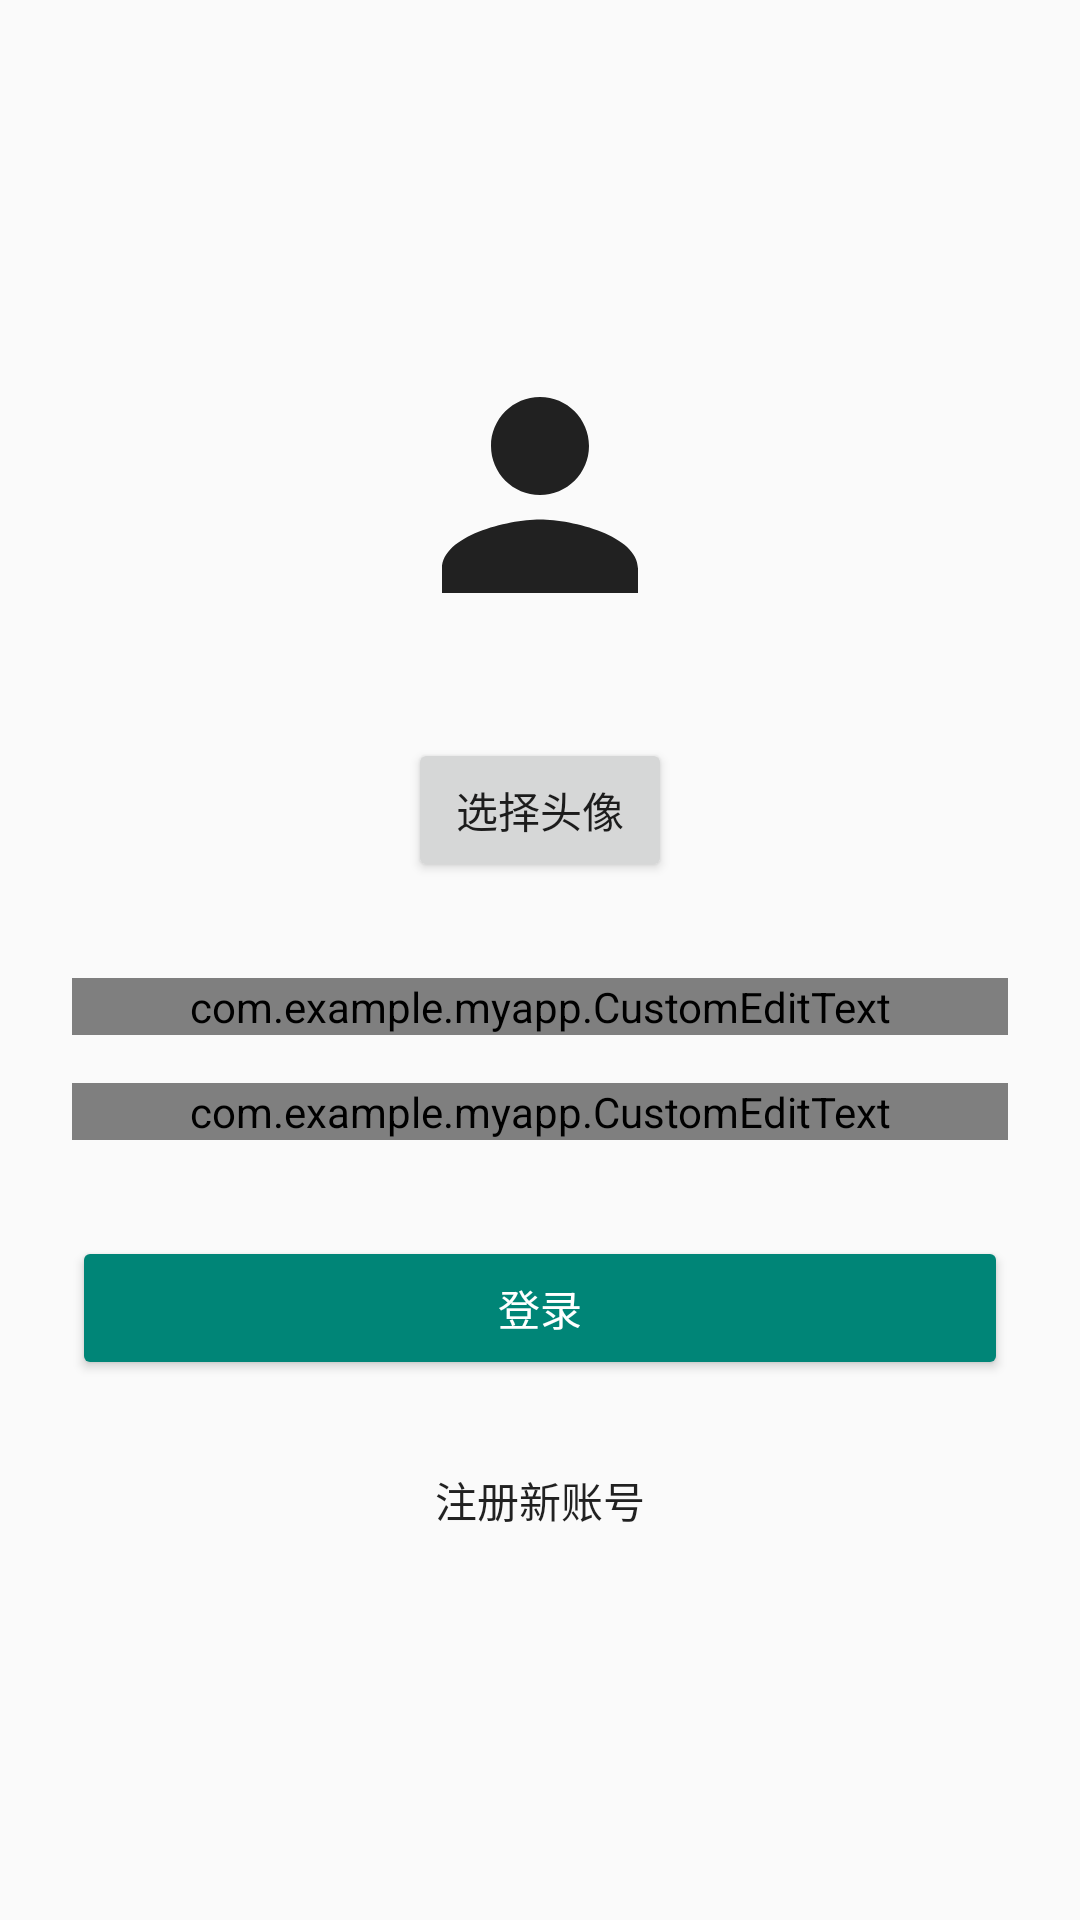

This screen was rendered from an Android layout file. Write that file and the resources it references.
<!-- AndroidManifest.xml: application theme Theme.AppCompat.Light.DarkActionBar -->
<!-- res/layout/activity_login.xml -->
<?xml version="1.0" encoding="utf-8"?>
<LinearLayout xmlns:android="http://schemas.android.com/apk/res/android"
    xmlns:app="http://schemas.android.com/apk/res-auto"
    android:layout_width="match_parent"
    android:layout_height="match_parent"
    android:orientation="vertical"
    android:padding="24dp"
    android:gravity="center">

    <ImageView
        android:id="@+id/imageView"
        android:layout_width="98dp"
        android:layout_height="98dp"
        android:layout_marginBottom="32dp"
        android:contentDescription="@string/select_avatar"
        android:src="@drawable/default_avatar" />

    <Button
        android:id="@+id/btnSelectAvatar"
        android:layout_width="wrap_content"
        android:layout_height="wrap_content"
        android:layout_marginBottom="32dp"
        android:text="@string/select_avatar" />

    <com.example.myapp.CustomEditText
        android:id="@+id/etUsername"
        android:layout_width="match_parent"
        android:layout_height="wrap_content"
        android:layout_marginBottom="16dp"
        android:hint="@string/username_hint"
        android:inputType="text" />

    <com.example.myapp.CustomEditText
        android:id="@+id/etPassword"
        android:layout_width="match_parent"
        android:layout_height="wrap_content"
        android:layout_marginBottom="32dp"
        android:hint="@string/password_hint"
        android:inputType="textPassword" />

    <ProgressBar
        android:id="@+id/progressBar"
        android:layout_width="wrap_content"
        android:layout_height="wrap_content"
        android:layout_gravity="center"
        android:visibility="gone" />

    <Button
        android:id="@+id/btnLogin"
        android:layout_width="match_parent"
        android:layout_height="wrap_content"
        android:text="@string/login_button"
        style="@style/Widget.AppCompat.Button.Colored" />

    <Button
        android:id="@+id/btnRegister"
        android:layout_width="match_parent"
        android:layout_height="wrap_content"
        android:layout_marginTop="16dp"
        android:text="注册新账号"
        style="@style/Widget.AppCompat.Button.Borderless" />
</LinearLayout>
<!-- resources referenced by this layout -->
<resources>
  <!-- drawable default_avatar (drawable) -->
  <?xml version="1.0" encoding="utf-8"?>
  <vector xmlns:android="http://schemas.android.com/apk/res/android"
      android:width="24dp"
      android:height="24dp"
      android:viewportWidth="24"
      android:viewportHeight="24"
      android:tint="?attr/colorPrimary">
      <path
          android:fillColor="@android:color/white"
          android:pathData="M12,12c2.21,0 4,-1.79 4,-4s-1.79,-4 -4,-4 -4,1.79 -4,4 1.79,4 4,4zM12,14c-2.67,0 -8,1.34 -8,4v2h16v-2c0,-2.66 -5.33,-4 -8,-4z" />
  </vector>
  <string name="login_button">登录</string>
  <string name="password_hint">密码</string>
  <string name="select_avatar">选择头像</string>
  <string name="username_hint">用户名</string>
</resources>
